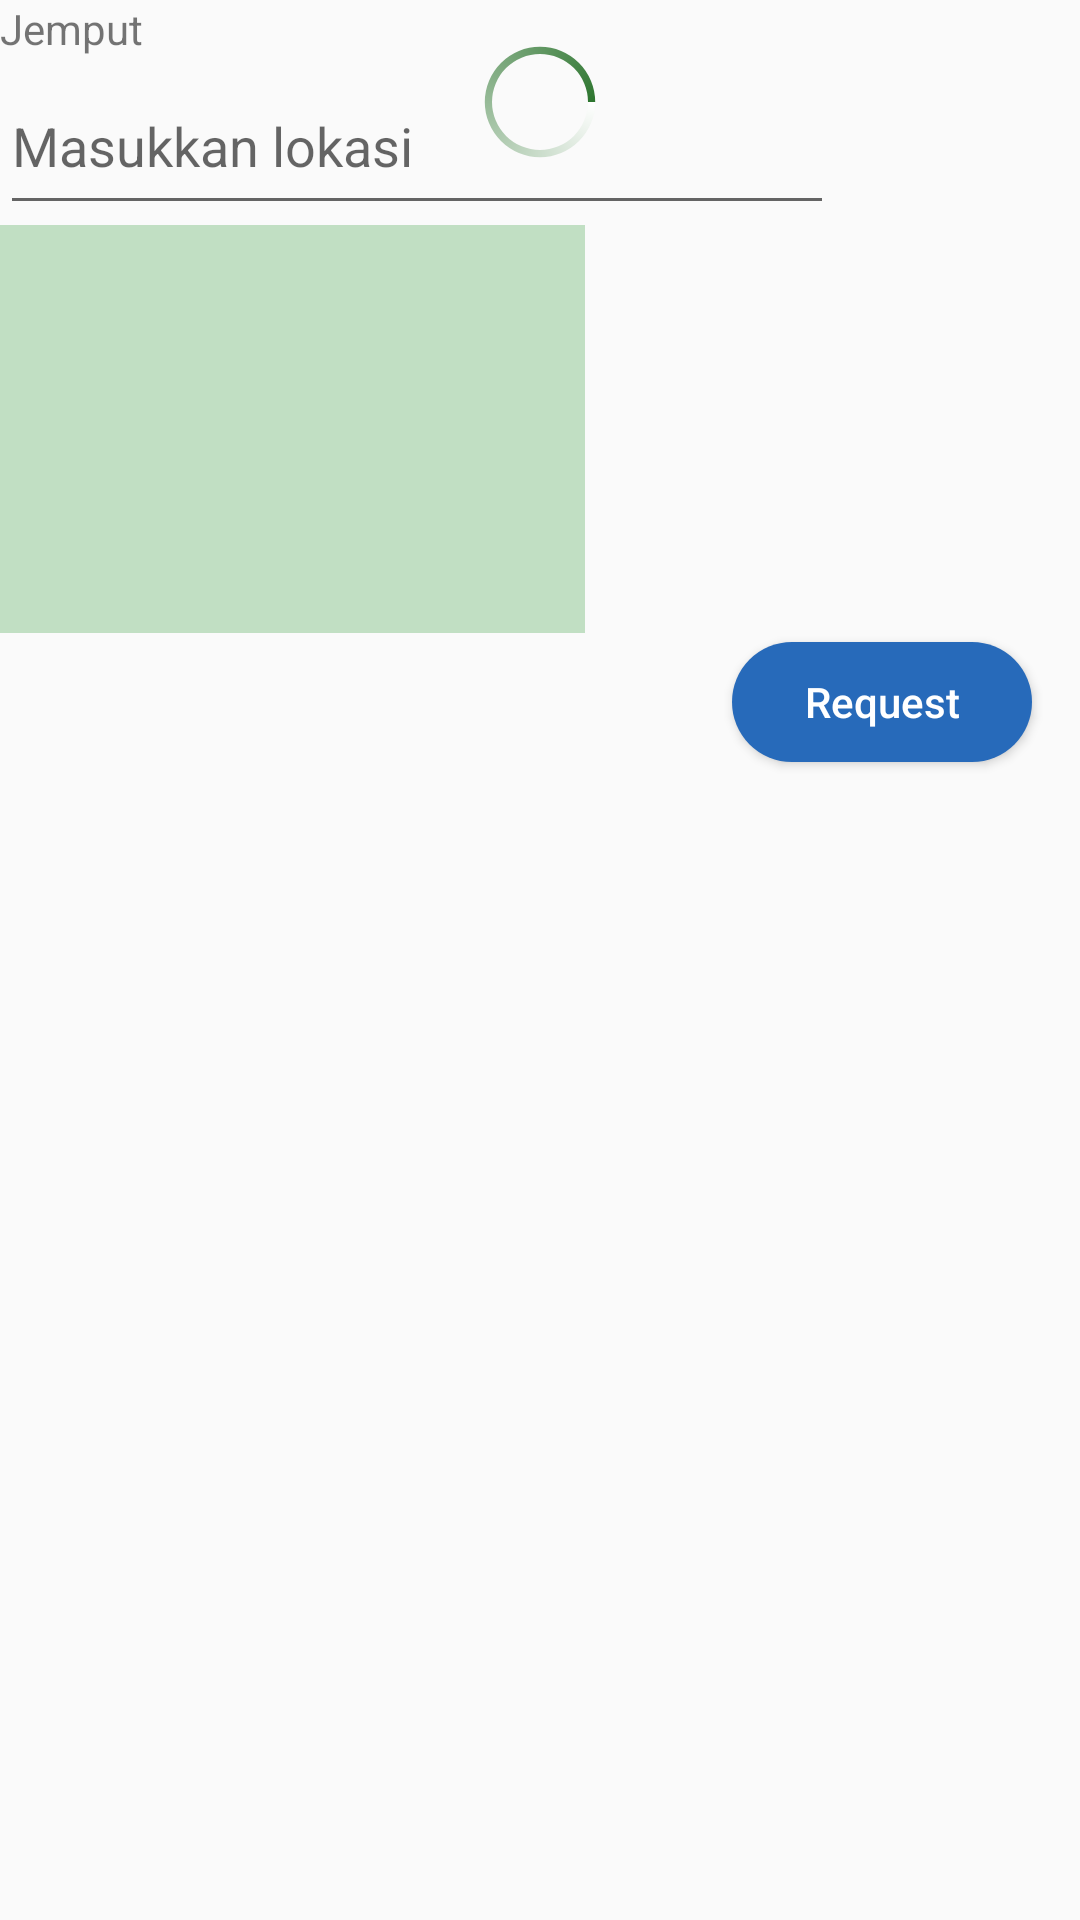

Reconstruct the res/layout file that produces this screen, plus the resources it refers to.
<!-- AndroidManifest.xml: application theme AppTheme -->
<!-- res/layout/fragment_metode_jemput.xml -->
<?xml version="1.0" encoding="utf-8"?>
<RelativeLayout xmlns:android="http://schemas.android.com/apk/res/android"
    xmlns:app="http://schemas.android.com/apk/res-auto"
    xmlns:tools="http://schemas.android.com/tools"
    android:id="@+id/container"
    android:layout_width="match_parent"
    android:layout_height="wrap_content"
    android:orientation="vertical"
    android:layout_margin="9dp">

    <TextView
        android:id="@+id/textView2"
        android:layout_width="wrap_content"
        android:layout_height="wrap_content"
        android:text="@string/jemput" />

    <EditText
        android:layout_width="278dp"
        android:layout_height="56dp"
        android:hint="@string/masukkan_lokasi"
        android:id="@+id/input_lokasi"
        android:layout_below="@+id/textView2"/>

    <RelativeLayout
        android:layout_width="195dp"
        android:layout_height="136dp"
        android:layout_below="@+id/input_lokasi"
        android:id="@+id/gambar">
        <ImageView
            android:id="@+id/image_sampah"
            android:layout_width="match_parent"
            android:layout_height="match_parent"
            android:background="@color/colorlatar"
            android:fitsSystemWindows="true"
            android:scaleType="fitXY"/>
        <Button
            android:layout_width="50dp"
            android:layout_height="50dp"
            android:id="@+id/tambah_gambar"
            android:background="@drawable/ic_add_a_photo_black_24dp"
            android:layout_centerVertical="true"
            android:layout_centerHorizontal="true"></Button>
    </RelativeLayout>

    <Button
        android:id="@+id/btn_request_jemput"
        android:layout_width="100dp"
        android:layout_height="40dp"
        android:layout_below="@+id/gambar"
        android:layout_alignParentEnd="true"
        android:layout_marginTop="3dp"
        android:layout_marginEnd="16dp"
        android:layout_marginRight="20dp"
        android:background="@drawable/btn_register"
        android:text="@string/request"
        android:textColor="@color/colortext"
        android:textAllCaps="false"/>
    <ProgressBar
        android:layout_width="wrap_content"
        android:layout_height="wrap_content"
        android:id="@+id/progress"
        android:indeterminateDrawable="@drawable/custom_progressbar"
        android:layout_centerHorizontal="true"
        android:layout_marginTop="10dp">
    </ProgressBar>
</RelativeLayout>
<!-- resources referenced by this layout -->
<resources>
  <color name="colorlatar">#C1DFC3</color>
  <color name="colortext">#ffffff</color>
  <!-- drawable btn_register (drawable) -->
  <?xml version="1.0" encoding="utf-8"?>
  <shape xmlns:android="http://schemas.android.com/apk/res/android"
      android:shape="rectangle">
  
      <solid
          android:color="#276ABA">
      </solid>
      <corners
          android:radius="25dp"></corners>
  
  
  
      <padding
          android:top="0dp"
          android:right="10dp"
          android:left="10dp"
          android:bottom="0dp"></padding>
  
  </shape>
  <!-- drawable custom_progressbar (drawable) -->
  <?xml version="1.0" encoding="utf-8"?>
  <rotate xmlns:android="http://schemas.android.com/apk/res/android"
      android:fromDegrees="0"
      android:pivotX="50%"
      android:pivotY="50%"
      android:toDegrees="360" >
  
      <shape
          android:innerRadiusRatio="3"
          android:shape="ring"
          android:thicknessRatio="20"
          android:useLevel="false" >
          <size
              android:height="85dp"
              android:width="85dp" />
  
          <gradient
              android:centerY="0.50"
              android:endColor="#2D752F"
              android:startColor="#FFFFFF"
              android:type="sweep"
              android:useLevel="false" />
      </shape>
  
  </rotate>
  <string name="jemput">Jemput</string>
  <string name="masukkan_lokasi">Masukkan lokasi</string>
  <string name="request">Request</string>
  <style name="AppTheme" parent="Theme.AppCompat.Light.DarkActionBar">
          
          <item name="colorPrimary">@color/colorPrimary</item>
          <item name="colorPrimaryDark">@color/colorPrimaryDark</item>
          <item name="colorAccent">@color/colorAccent</item>
      </style>
  <color name="colorPrimary">#008577</color>
  <color name="colorPrimaryDark">#00574B</color>
  <color name="colorAccent">#D81B60</color>
</resources>
